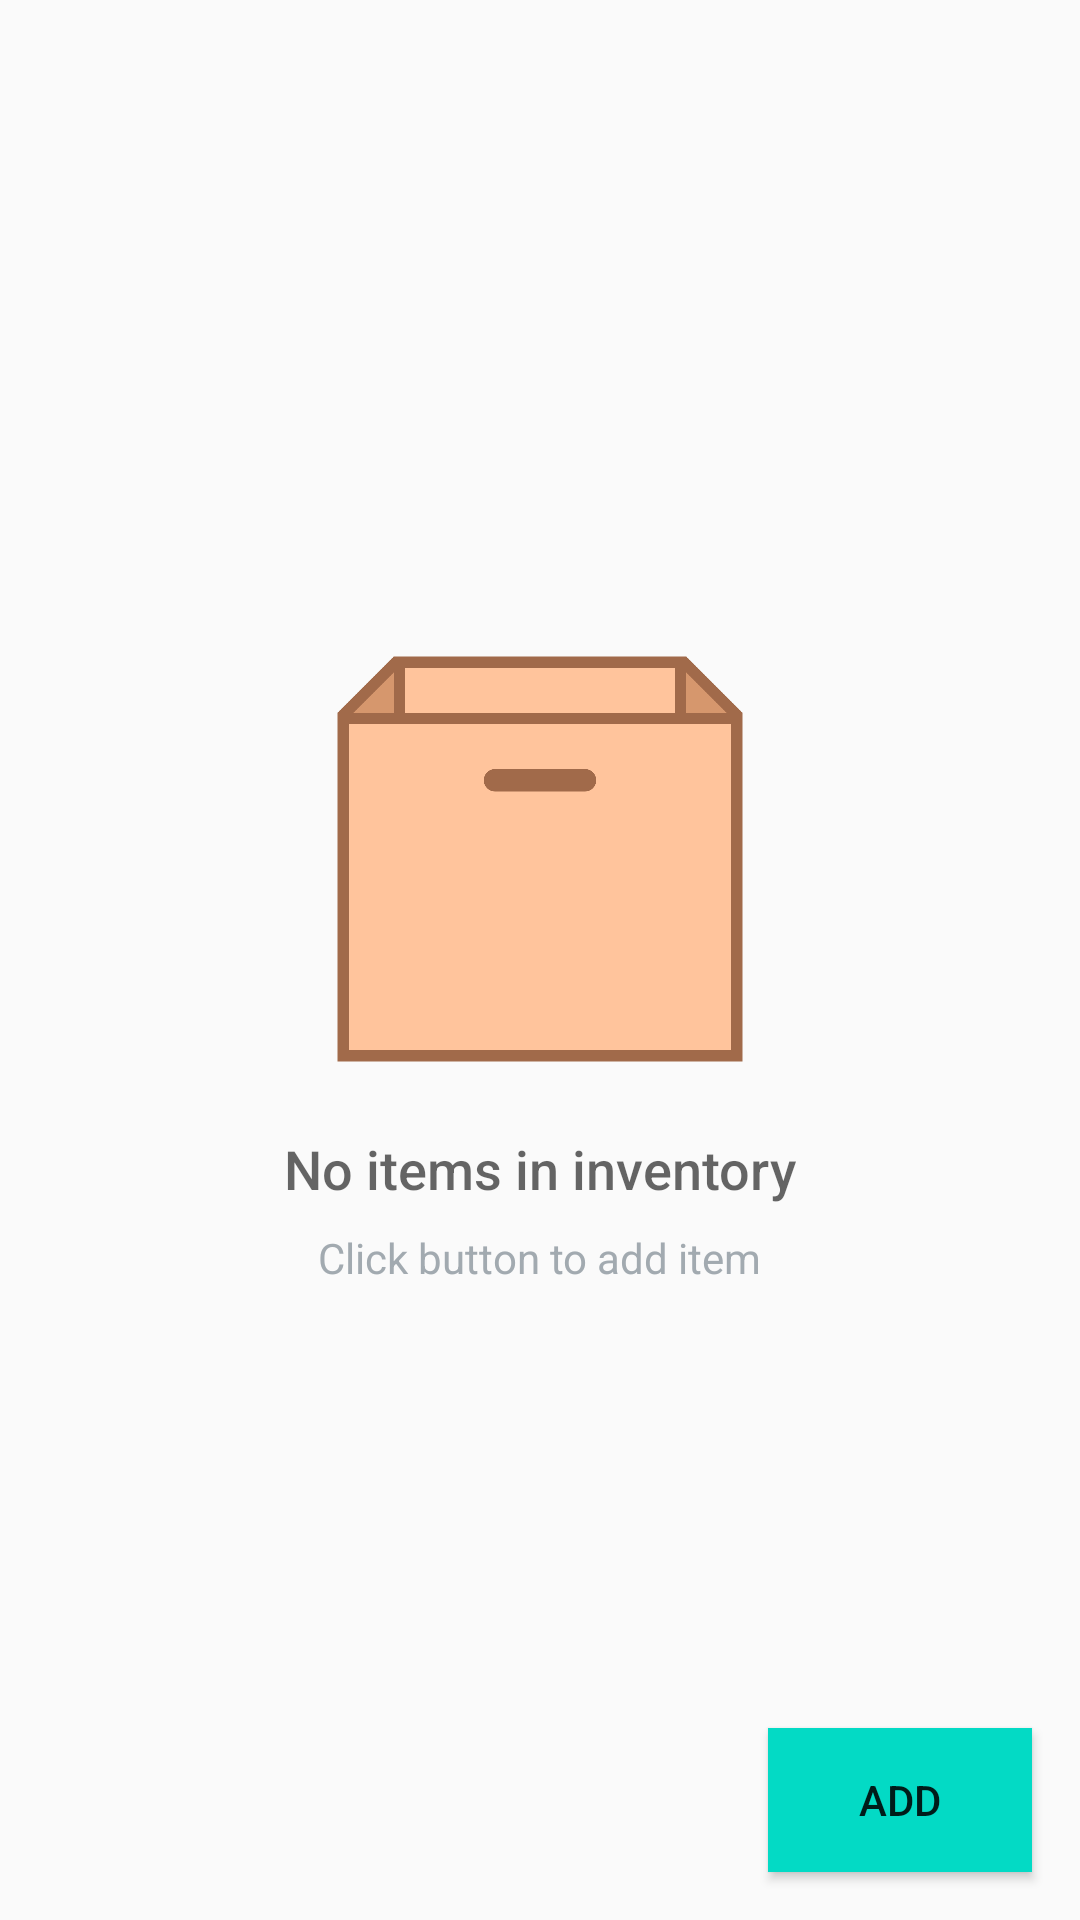

Reconstruct the res/layout file that produces this screen, plus the resources it refers to.
<!-- AndroidManifest.xml: application theme AppTheme -->
<!-- res/layout/activity_main.xml -->
<?xml version="1.0" encoding="utf-8"?>
<RelativeLayout
    xmlns:android="http://schemas.android.com/apk/res/android"
    xmlns:tools="http://schemas.android.com/tools"
    android:layout_width="match_parent"
    android:layout_height="match_parent"
    tools:context=".MainActivity">

    <ListView
        android:id="@+id/list_item"
        android:layout_width="match_parent"
        android:layout_height="match_parent"/>

    
    <RelativeLayout
        android:id="@+id/emptyview"
        android:layout_width="wrap_content"
        android:layout_height="wrap_content"
        android:layout_centerInParent="true">

        <ImageView
            android:id="@+id/empty_shelter_image"
            android:layout_width="150dp"
            android:layout_height="150dp"
            android:layout_centerHorizontal="true"
            android:src="@drawable/empty"/>

        <TextView
            android:id="@+id/empty_title_text"
            android:layout_width="wrap_content"
            android:layout_height="wrap_content"
            android:layout_below="@+id/empty_shelter_image"
            android:layout_centerHorizontal="true"
            android:fontFamily="sans-serif-medium"
            android:paddingTop="16dp"
            android:text="No items in inventory"
            android:textAppearance="?android:textAppearanceMedium"/>

        <TextView
            android:id="@+id/empty_subtitle_text"
            android:layout_width="wrap_content"
            android:layout_height="wrap_content"
            android:layout_below="@+id/empty_title_text"
            android:layout_centerHorizontal="true"
            android:fontFamily="sans-serif"
            android:paddingTop="8dp"
            android:text="Click button to add item"
            android:textAppearance="?android:textAppearanceSmall"
            android:textColor="#A2AAB0"/>
    </RelativeLayout>

    <Button
        android:id="@+id/insertbutton"
        android:layout_width="wrap_content"
        android:layout_height="wrap_content"
        android:layout_alignParentBottom="true"
        android:layout_alignParentRight="true"
        android:layout_margin="16dp"
        android:text="Add"
        android:background="@color/colorAccent"/>
</RelativeLayout>
<!-- resources referenced by this layout -->
<resources>
  <!-- drawable empty: png bitmap (drawable, 6269 bytes) -->
  <style name="AppTheme" parent="Theme.AppCompat.Light.DarkActionBar">
          <item name="colorPrimary">@color/colorPrimary</item>
          <item name="colorPrimaryDark">@color/colorPrimaryDark</item>
          <item name="colorAccent">@color/colorAccent</item>
      </style>
  <!-- not gathered from this repository: default colours our renderer supplied (Android Studio template values) -->
  <color name="colorPrimary">#FF6200EE</color>
  <color name="colorPrimaryDark">#FF3700B3</color>
  <color name="colorAccent">#FF03DAC5</color>
</resources>
